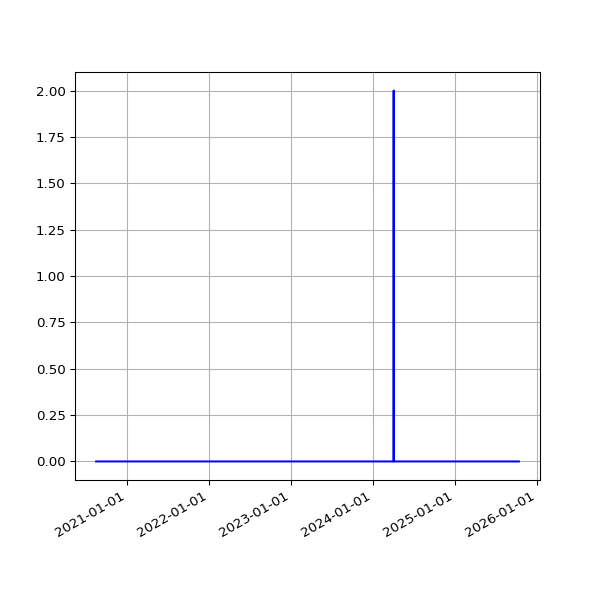

The table this chart was drawn from, first rows:
date, fail
2020-08-18 19:21:06 +0100, 
2020-08-19 19:22:36 +0100, 
2020-08-20 19:25:06 +0100, 
2020-08-21 19:37:32 +0100, 
2020-08-22 19:23:49 +0100, 
2020-08-23 19:27:35 +0100, 
2020-08-24 19:31:22 +0100, 
2020-08-25 20:08:02 +0100, 
2020-08-26 19:23:13 +0100, 
2020-08-27 19:30:38 +0100, 
2020-08-28 19:36:11 +0100, 
2020-08-29 19:28:05 +0100, 
2020-08-30 19:30:30 +0100, 
2020-08-31 19:26:19 +0100, 
2020-09-01 19:30:23 +0100, 
2020-09-02 19:29:13 +0100, 
2020-09-03 19:23:52 +0100, 
2020-09-04 19:25:11 +0100, 
2020-09-05 19:22:10 +0100, 
2020-09-06 19:17:13 +0100, 
2020-09-07 19:20:48 +0100, 
2020-09-08 19:15:16 +0100, 
2020-09-09 19:18:45 +0100, 
2020-09-10 19:21:06 +0100, 
2020-09-11 19:13:48 +0100, 
2020-09-12 19:16:21 +0100, 
2020-09-13 19:16:55 +0100, 
2020-09-14 19:12:48 +0100, 
2020-09-15 19:10:38 +0100, 
2020-09-16 19:14:39 +0100, 
2020-09-17 19:26:59 +0100, 
2020-09-18 19:10:16 +0100, 
2020-09-19 19:24:05 +0100, 
2020-09-20 20:06:13 +0100, 
2020-09-21 19:12:35 +0100, 
2020-09-22 19:14:25 +0100, 
2020-09-23 19:17:37 +0100, 
2020-09-24 19:17:06 +0100, 
2020-09-25 19:12:57 +0100, 
2020-09-26 19:16:01 +0100, 
2020-09-27 19:14:10 +0100, 
2020-09-28 19:14:46 +0100, 
2020-09-29 19:16:19 +0100, 
2020-09-30 19:14:19 +0100, 
2020-10-01 19:20:57 +0100, 
2020-10-02 19:19:54 +0100, 
2020-10-03 19:16:41 +0100, 
2020-10-04 19:16:09 +0100, 
2020-10-05 19:13:11 +0100, 
2020-10-06 19:15:51 +0100, 
2020-10-07 19:15:46 +0100, 
2020-10-08 19:17:15 +0100, 
2020-10-09 19:17:00 +0100, 
2020-10-10 19:13:18 +0100, 
2020-10-11 19:10:55 +0100, 
2020-10-12 19:14:45 +0100, 
2020-10-13 19:12:29 +0100, 
2020-10-14 19:41:12 +0100, 
2020-10-15 19:59:18 +0100, 
2020-10-16 20:52:19 +0100, 
... 1,336 more rows
